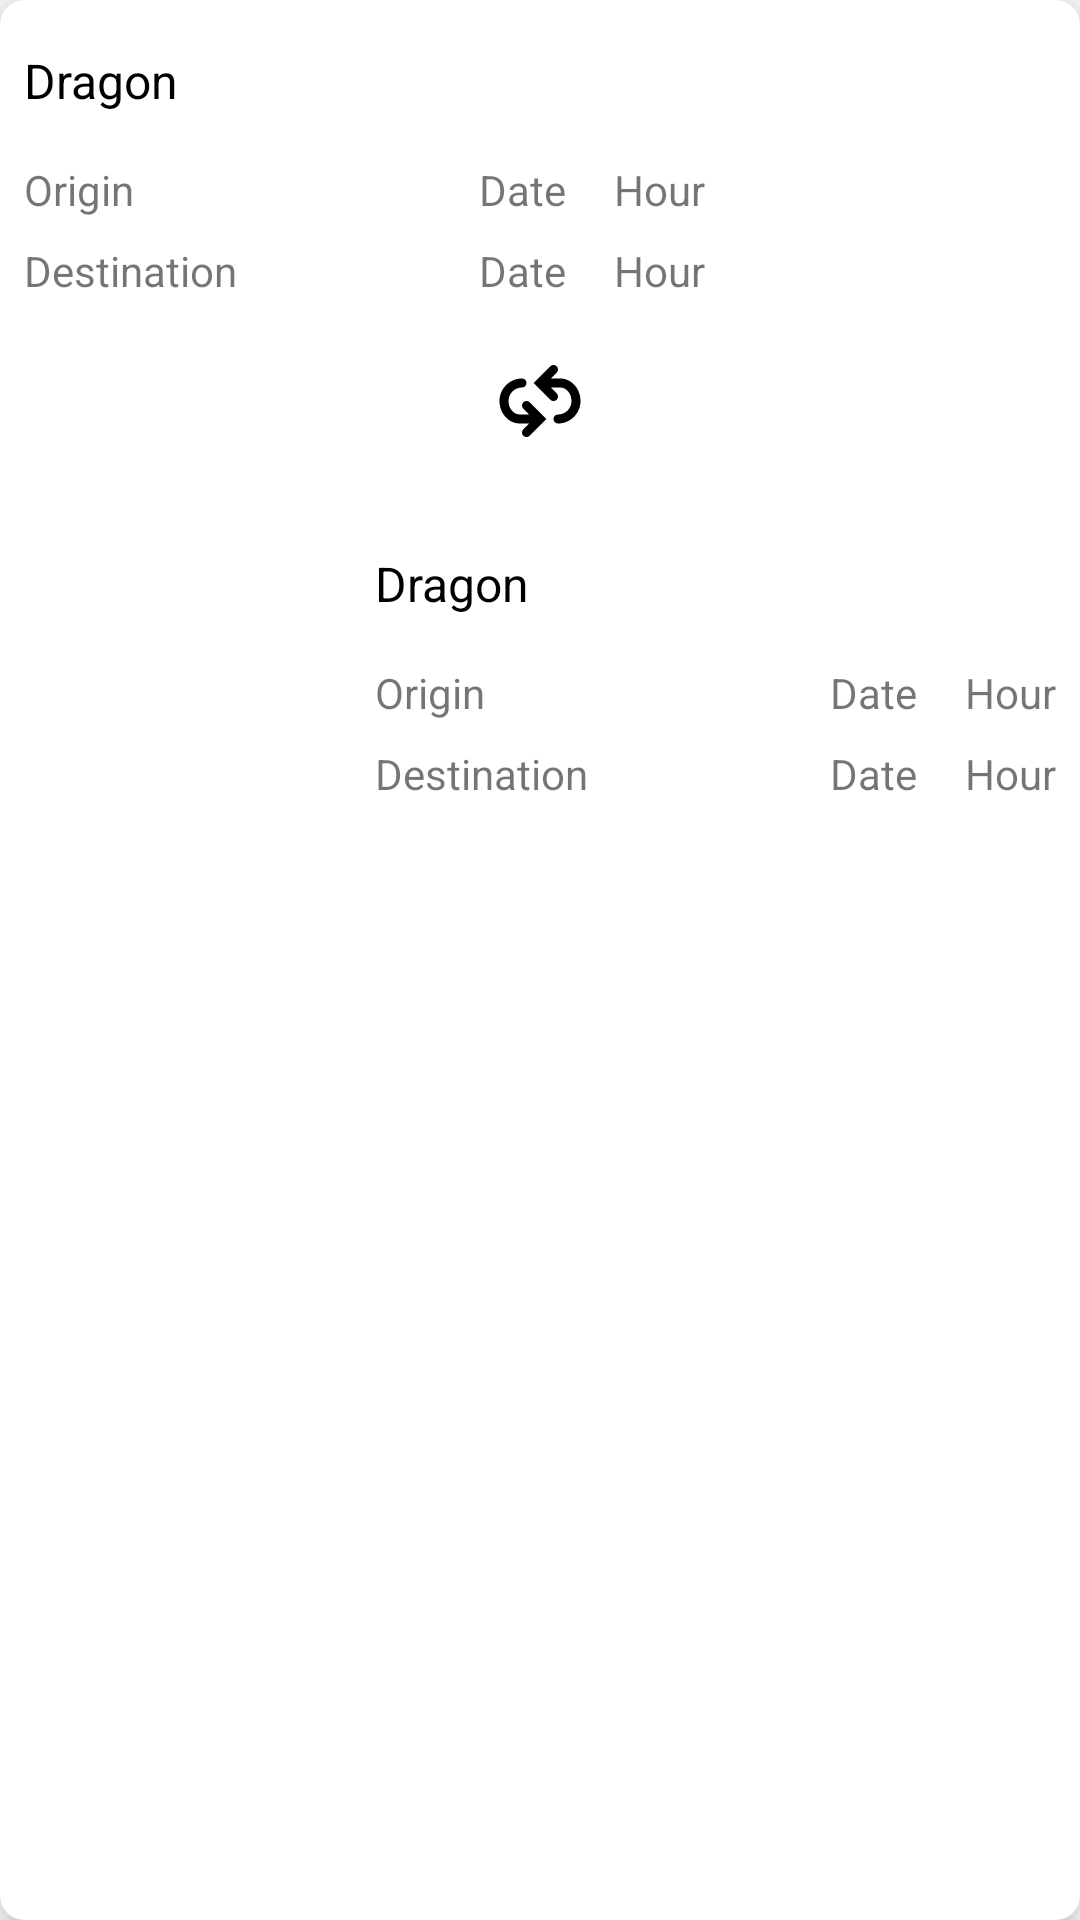

This screen was rendered from an Android layout file. Write that file and the resources it references.
<!-- AndroidManifest.xml: application theme AppTheme -->
<!-- res/layout/flight_item.xml -->
<?xml version="1.0" encoding="utf-8"?>
<com.google.android.material.card.MaterialCardView
    xmlns:android="http://schemas.android.com/apk/res/android"
    xmlns:app="http://schemas.android.com/apk/res-auto"

    android:layout_width="match_parent"
    android:layout_height="wrap_content"
    android:layout_marginLeft="@dimen/dimen_small"
    android:layout_marginTop="@dimen/dimen_small"
    android:layout_marginRight="@dimen/dimen_small"
    android:minHeight="@dimen/cardview_min_height"
    app:cardCornerRadius="@dimen/dimen_small"
    app:cardElevation="@dimen/dimen_small">

    <androidx.appcompat.widget.LinearLayoutCompat
        android:layout_width="match_parent"
        android:layout_height="match_parent"
        android:layout_gravity="center"
        android:orientation="vertical">

        <include layout="@layout/flight_item_inbound"
            android:id="@+id/flight_item_inbound"
            android:layout_height="wrap_content"
            android:layout_width="match_parent" />

        <ImageView
            android:layout_width="@dimen/list_item_image_height"
            android:layout_height="@dimen/list_item_image_width"
            android:layout_margin="@dimen/dimen_normal"
            android:layout_gravity="center_horizontal"
            android:src="@drawable/ic_arrow_repeat"/>

        <include layout="@layout/flight_item_outbound" />

    </androidx.appcompat.widget.LinearLayoutCompat>
</com.google.android.material.card.MaterialCardView>
<!-- res/layout/flight_item_inbound.xml (included above) -->
<?xml version="1.0" encoding="utf-8"?>
<androidx.constraintlayout.widget.ConstraintLayout
    xmlns:android="http://schemas.android.com/apk/res/android"
    xmlns:app="http://schemas.android.com/apk/res-auto"
    xmlns:tools="http://schemas.android.com/tools"
    android:layout_width="match_parent"
    android:layout_height="wrap_content">

    <ImageView
        android:id="@+id/flight_item_inbound_airline_image"
        android:layout_width="109dp"
        android:layout_height="81dp"
        android:layout_marginTop="@dimen/dimen_normal"
        android:layout_marginEnd="@dimen/dimen_small"
        android:contentDescription="@string/app_name"
        android:scaleType="centerInside"
        app:layout_constraintEnd_toEndOf="parent"
        app:layout_constraintTop_toTopOf="parent"
        tools:srcCompat="@tools:sample/avatars" />

    <TextView
        android:id="@+id/flight_item_inbound_airline_name"
        android:layout_width="0dp"
        android:layout_height="wrap_content"
        android:layout_marginStart="@dimen/dimen_small"
        android:layout_marginTop="@dimen/dimen_normal"
        android:layout_marginEnd="@dimen/dimen_small"
        android:textColor="@android:color/black"
        android:textSize="@dimen/text_normal"
        app:layout_constraintEnd_toStartOf="@+id/flight_item_inbound_airline_image"
        app:layout_constraintStart_toStartOf="parent"
        app:layout_constraintTop_toTopOf="parent"
        tools:text="Dragon" />

    <TextView
        android:id="@+id/flight_item_inbound_destination"
        android:layout_width="wrap_content"
        android:layout_height="wrap_content"
        android:layout_marginStart="@dimen/dimen_small"
        android:layout_marginTop="@dimen/dimen_small"
        app:layout_constraintStart_toStartOf="parent"
        app:layout_constraintTop_toBottomOf="@id/flight_item_inbound_origin"
        tools:text="Destination" />

    <TextView
        android:id="@+id/flight_item_inbound_departure_date"
        android:layout_width="wrap_content"
        android:layout_height="wrap_content"
        android:layout_marginTop="@dimen/dimen_normal"
        android:layout_marginEnd="@dimen/dimen_normal"
        app:layout_constraintEnd_toStartOf="@id/flight_item_inbound_departure_time"
        app:layout_constraintTop_toBottomOf="@id/flight_item_inbound_airline_name"
        tools:text="Date" />

    <TextView
        android:id="@+id/flight_item_inbound_departure_time"
        android:layout_width="wrap_content"
        android:layout_height="wrap_content"
        android:layout_marginTop="@dimen/dimen_normal"
        android:layout_marginEnd="@dimen/dimen_small"
        app:layout_constraintEnd_toStartOf="@id/flight_item_inbound_airline_image"
        app:layout_constraintTop_toBottomOf="@id/flight_item_inbound_airline_name"
        tools:text="Hour" />

    <TextView
        android:id="@+id/flight_item_inbound_arrival_time"
        android:layout_width="wrap_content"
        android:layout_height="wrap_content"
        android:layout_marginTop="@dimen/dimen_small"
        android:layout_marginEnd="@dimen/dimen_small"
        app:layout_constraintEnd_toStartOf="@+id/flight_item_inbound_airline_image"
        app:layout_constraintTop_toBottomOf="@+id/flight_item_inbound_departure_time"
        tools:text="Hour" />

    <TextView
        android:id="@+id/flight_item_inbound_arrival_date"
        android:layout_width="wrap_content"
        android:layout_height="wrap_content"
        android:layout_marginTop="@dimen/dimen_small"
        android:layout_marginEnd="@dimen/dimen_normal"
        app:layout_constraintEnd_toStartOf="@id/flight_item_inbound_arrival_time"
        app:layout_constraintTop_toBottomOf="@id/flight_item_inbound_departure_date"
        tools:text="Date" />

    <TextView
        android:id="@+id/flight_item_inbound_origin"
        android:layout_width="wrap_content"
        android:layout_height="wrap_content"
        android:layout_marginStart="@dimen/dimen_small"
        android:layout_marginTop="@dimen/dimen_normal"
        app:layout_constraintStart_toStartOf="parent"
        app:layout_constraintTop_toBottomOf="@id/flight_item_inbound_airline_name"
        tools:text="Origin" />

</androidx.constraintlayout.widget.ConstraintLayout>
<!-- res/layout/flight_item_outbound.xml (included above) -->
<?xml version="1.0" encoding="utf-8"?>
<androidx.constraintlayout.widget.ConstraintLayout xmlns:android="http://schemas.android.com/apk/res/android"
    xmlns:app="http://schemas.android.com/apk/res-auto"
    xmlns:tools="http://schemas.android.com/tools"
    android:layout_width="match_parent"
    android:layout_height="wrap_content"
    tools:showIn="@layout/flight_item">

    <ImageView
        android:id="@+id/flight_item_outbound_airline_image"
        android:layout_width="109dp"
        android:layout_height="81dp"
        android:layout_marginStart="@dimen/dimen_small"
        android:layout_marginTop="@dimen/dimen_normal"
        android:contentDescription="@string/app_name"
        android:scaleType="centerInside"
        app:layout_constraintStart_toStartOf="parent"
        app:layout_constraintTop_toTopOf="parent"
        tools:srcCompat="@tools:sample/avatars" />

    <TextView
        android:id="@+id/flight_item_outbound_airline_name"
        android:layout_width="0dp"
        android:layout_height="wrap_content"
        android:layout_marginStart="@dimen/dimen_small"
        android:layout_marginTop="@dimen/dimen_normal"
        android:layout_marginEnd="@dimen/dimen_normal"
        android:textColor="@android:color/black"
        android:textSize="@dimen/text_normal"
        app:layout_constraintEnd_toEndOf="parent"
        app:layout_constraintStart_toEndOf="@id/flight_item_outbound_airline_image"
        app:layout_constraintTop_toTopOf="parent"
        tools:text="Dragon" />

    <TextView
        android:id="@+id/flight_item_outbound_destination"
        android:layout_width="wrap_content"
        android:layout_height="wrap_content"
        android:layout_marginStart="@dimen/dimen_small"
        android:layout_marginTop="@dimen/dimen_small"
        android:layout_marginBottom="@dimen/dimen_small"
        app:layout_constraintBottom_toBottomOf="parent"
        app:layout_constraintStart_toEndOf="@id/flight_item_outbound_airline_image"
        app:layout_constraintTop_toBottomOf="@id/flight_item_outbound_origin"
        tools:text="Destination" />

    <TextView
        android:id="@+id/flight_item_outbound_departure_date"
        android:layout_width="wrap_content"
        android:layout_height="wrap_content"
        android:layout_marginTop="@dimen/dimen_small"
        android:layout_marginEnd="@dimen/dimen_normal"
        app:layout_constraintEnd_toStartOf="@+id/flight_item_outbound_departure_time"
        app:layout_constraintTop_toBottomOf="@id/flight_item_outbound_arrival_date"

        tools:text="Date" />

    <TextView
        android:id="@+id/flight_item_outbound_departure_time"
        android:layout_width="wrap_content"
        android:layout_height="wrap_content"
        android:layout_marginTop="@dimen/dimen_small"
        android:layout_marginEnd="@dimen/dimen_small"
        app:layout_constraintEnd_toEndOf="parent"
        app:layout_constraintTop_toBottomOf="@+id/flight_item_outbound_arrival_time"
        tools:text="Hour" />

    <TextView
        android:id="@+id/flight_item_outbound_arrival_time"
        android:layout_width="wrap_content"
        android:layout_height="wrap_content"
        android:layout_marginTop="@dimen/dimen_normal"
        android:layout_marginEnd="@dimen/dimen_small"
        app:layout_constraintEnd_toEndOf="parent"
        app:layout_constraintTop_toBottomOf="@+id/flight_item_outbound_airline_name"
        tools:text="Hour" />

    <TextView
        android:id="@+id/flight_item_outbound_arrival_date"
        android:layout_width="wrap_content"
        android:layout_height="wrap_content"
        android:layout_marginTop="@dimen/dimen_normal"
        android:layout_marginEnd="@dimen/dimen_normal"
        app:layout_constraintEnd_toStartOf="@id/flight_item_outbound_arrival_time"
        app:layout_constraintTop_toBottomOf="@id/flight_item_outbound_airline_name"
        tools:text="Date" />

    <TextView
        android:id="@+id/flight_item_outbound_origin"
        android:layout_width="wrap_content"
        android:layout_height="wrap_content"
        android:layout_marginStart="@dimen/dimen_small"
        android:layout_marginTop="@dimen/dimen_normal"
        app:layout_constraintStart_toEndOf="@id/flight_item_outbound_airline_image"
        app:layout_constraintTop_toBottomOf="@id/flight_item_outbound_airline_name"
        tools:text="Origin" />

</androidx.constraintlayout.widget.ConstraintLayout>
<!-- resources referenced by this layout -->
<resources>
  <dimen name="cardview_min_height">240dp</dimen>
  <dimen name="dimen_normal">16dp</dimen>
  <dimen name="dimen_small">8dp</dimen>
  <dimen name="list_item_image_height">36dp</dimen>
  <dimen name="list_item_image_width">36dp</dimen>
  <dimen name="text_normal">16sp</dimen>
  <!-- drawable ic_arrow_repeat (drawable) -->
  <vector xmlns:android="http://schemas.android.com/apk/res/android"
      android:width="24dp"
      android:height="24dp"
      android:viewportWidth="24"
      android:viewportHeight="24">
    <path
        android:fillColor="#FF000000"
        android:pathData="M16.5,7h-2.086l1.293,-1.293c0.391,-0.391 0.391,-1.023 0,-1.414s-1.023,-0.391 -1.414,0L10.586,8l3.707,3.707C14.488,11.902 14.744,12 15,12s0.512,-0.098 0.707,-0.293c0.391,-0.391 0.391,-1.023 0,-1.414L14.414,9H16.5c1.379,0 2.5,1.346 2.5,3s-1.346,3 -3,3l0,0c-0.553,0 -1,0.448 -1,1s0.447,1 1,1l0,0c2.757,0 5,-2.243 5,-5S18.981,7 16.5,7z"/>
    <path
        android:fillColor="#FF000000"
        android:pathData="M8.293,12.293c-0.391,0.391 -0.391,1.023 0,1.414L9.586,15H7.5C6.121,15 5,13.654 5,12s1.346,-3 3,-3l0,0c0.553,0 1,-0.448 1,-1S8.553,7 8,7l0,0c-2.757,0 -5,2.243 -5,5s2.019,5 4.5,5h2.086l-1.293,1.293c-0.391,0.391 -0.391,1.023 0,1.414C8.488,19.902 8.744,20 9,20s0.512,-0.098 0.707,-0.293L13.414,16l-3.707,-3.707C9.316,11.902 8.684,11.902 8.293,12.293z"/>
  </vector>
  <string name="app_name">eDragonFlight</string>
  <style name="AppTheme" parent="Theme.MaterialComponents.Light">
          <item name="colorPrimary">#DCACCC</item>
          <item name="colorPrimaryDark">#DCABB8</item>
          <item name="android:textColorPrimary">#FFFFFF</item>
          <item name="colorSecondary">#2962FF</item>
          <item name="colorError">#F44336</item>
          <item name="android:colorBackground">@color/background</item>
      </style>
</resources>
